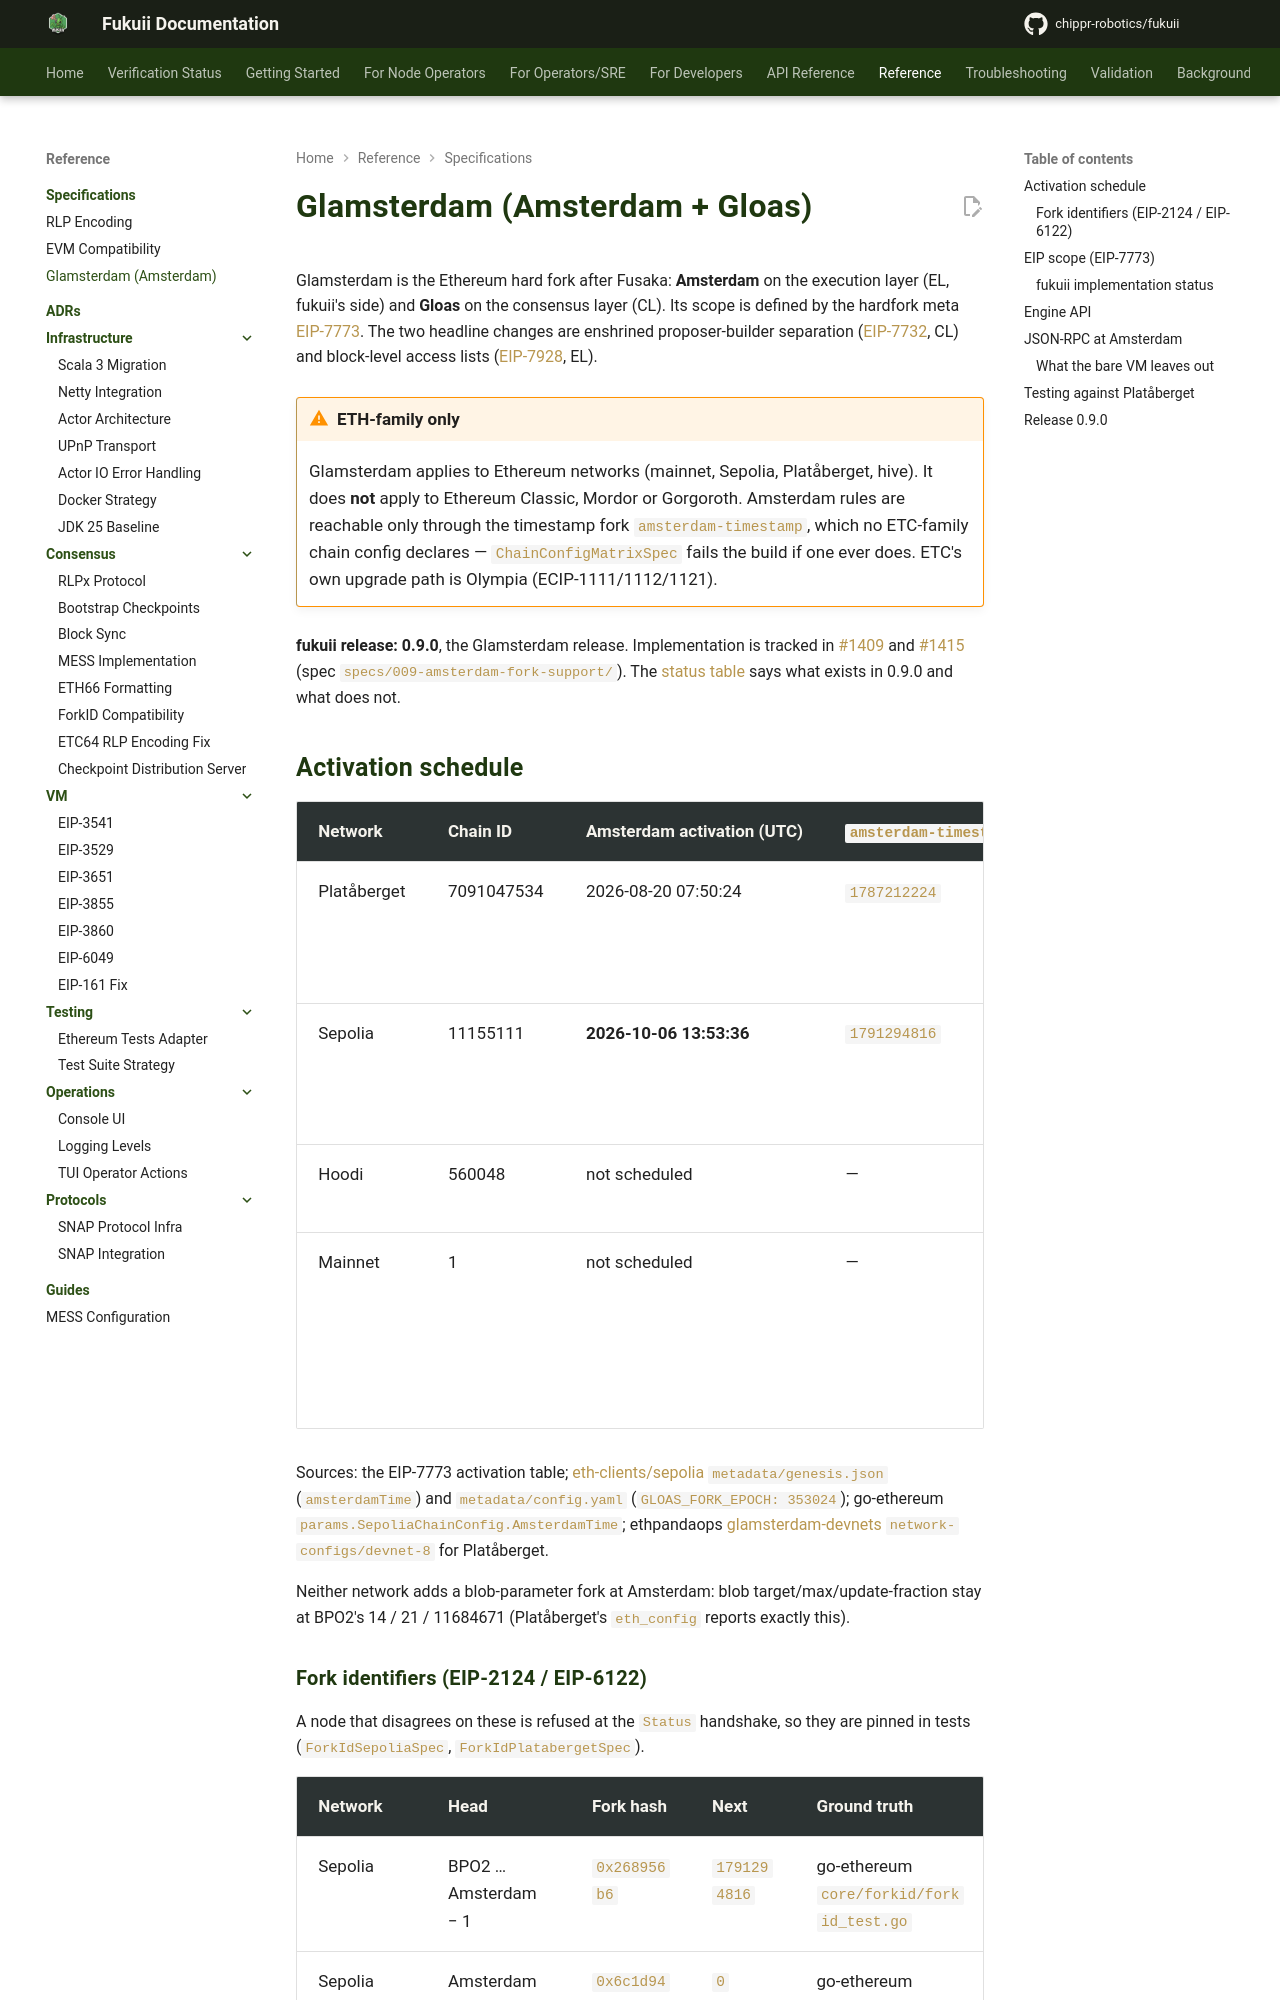

repository: chippr-robotics/fukuii · page: pr-preview/pr-1926/specifications/GLAMSTERDAM/index.html · generator: mkdocs

# Glamsterdam (Amsterdam + Gloas)

Glamsterdam is the Ethereum hard fork after Fusaka: **Amsterdam** on the execution layer (EL, fukuii's
side) and **Gloas** on the consensus layer (CL). Its scope is defined by the hardfork meta
[EIP-7773](https://eips.ethereum.org/EIPS/eip-7773). The two headline changes are enshrined
proposer-builder separation ([EIP-7732](https://eips.ethereum.org/EIPS/eip-7732), CL) and block-level
access lists ([EIP-7928](https://eips.ethereum.org/EIPS/eip-7928), EL).

!!! warning "ETH-family only"
    Glamsterdam applies to Ethereum networks (mainnet, Sepolia, Platåberget, hive). It does **not** apply to
    Ethereum Classic, Mordor or Gorgoroth. Amsterdam rules are reachable only through the timestamp fork
    `amsterdam-timestamp`, which no ETC-family chain config declares — `ChainConfigMatrixSpec` fails the build
    if one ever does. ETC's own upgrade path is Olympia (ECIP-1111/1112/1121).

**fukuii release: 0.9.0**, the Glamsterdam release. Implementation is tracked in
[#1409](https://github.com/chippr-robotics/fukuii/issues/1409) and
[#1415](https://github.com/chippr-robotics/fukuii/issues/1415) (spec `specs/009-amsterdam-fork-support/`). The
[status table](#fukuii-implementation-status) says what exists in 0.9.0 and what does not.

## Activation schedule

| Network | Chain ID | Amsterdam activation (UTC) | `amsterdam-timestamp` | Gloas epoch | fukuii config |
|---|---|---|---|---|---|
| Platåberget | 7091047534 | 2026-08-20 07:50:24 | `1787212224` | 1536 | `conf/base/chains/plataberget-chain.conf` |
| Sepolia | 11155111 | **2026-10-06 13:53:36** | `1791294816` | 353024 | `conf/base/chains/sepolia-chain.conf` |
| Hoodi | 560048 | not scheduled | — | — | not a fukuii network |
| Mainnet | 1 | not scheduled | — | — | `conf/base/chains/eth-chain.conf` (deliberately unset) |

Sources: the EIP-7773 activation table; [eth-clients/sepolia](https://github.com/eth-clients/sepolia)
`metadata/genesis.json` (`amsterdamTime`) and `metadata/config.yaml` (`GLOAS_FORK_EPOCH: 353024`); go-ethereum
`params.SepoliaChainConfig.AmsterdamTime`; ethpandaops
[glamsterdam-devnets](https://github.com/ethpandaops/glamsterdam-devnets) `network-configs/devnet-8` for Platåberget.

Neither network adds a blob-parameter fork at Amsterdam: blob target/max/update-fraction stay at BPO2's
14 / 21 / 11684671 (Platåberget's `eth_config` reports exactly this).

### Fork identifiers (EIP-2124 / EIP-6122)

A node that disagrees on these is refused at the `Status` handshake, so they are pinned in tests
(`ForkIdSepoliaSpec`, `ForkIdPlatabergetSpec`).

| Network | Head | Fork hash | Next | Ground truth |
|---|---|---|---|---|
| Sepolia | BPO2 … Amsterdam − 1 | `0x268956b6` | `1791294816` | go-ethereum `core/forkid/forkid_test.go` |
| Sepolia | Amsterdam onward | `0x6c1d9423` | `0` | go-ethereum `core/forkid/forkid_test.go` |
| Platåberget | genesis … Amsterdam − 1 | `0x94ebe4ed` | `1787212224` | CRC32(genesis hash), computed independently |
| Platåberget | Amsterdam onward | `0x05842a50` | `0` | live `eth_config` → `current.forkId` |

Platåberget activates every fork through Osaka/BPO1/BPO2 **at genesis**. Forks at or before the genesis
timestamp are part of the genesis ruleset, not checksum entries, so Amsterdam is its only fork-id entry.

## EIP scope (EIP-7773)
